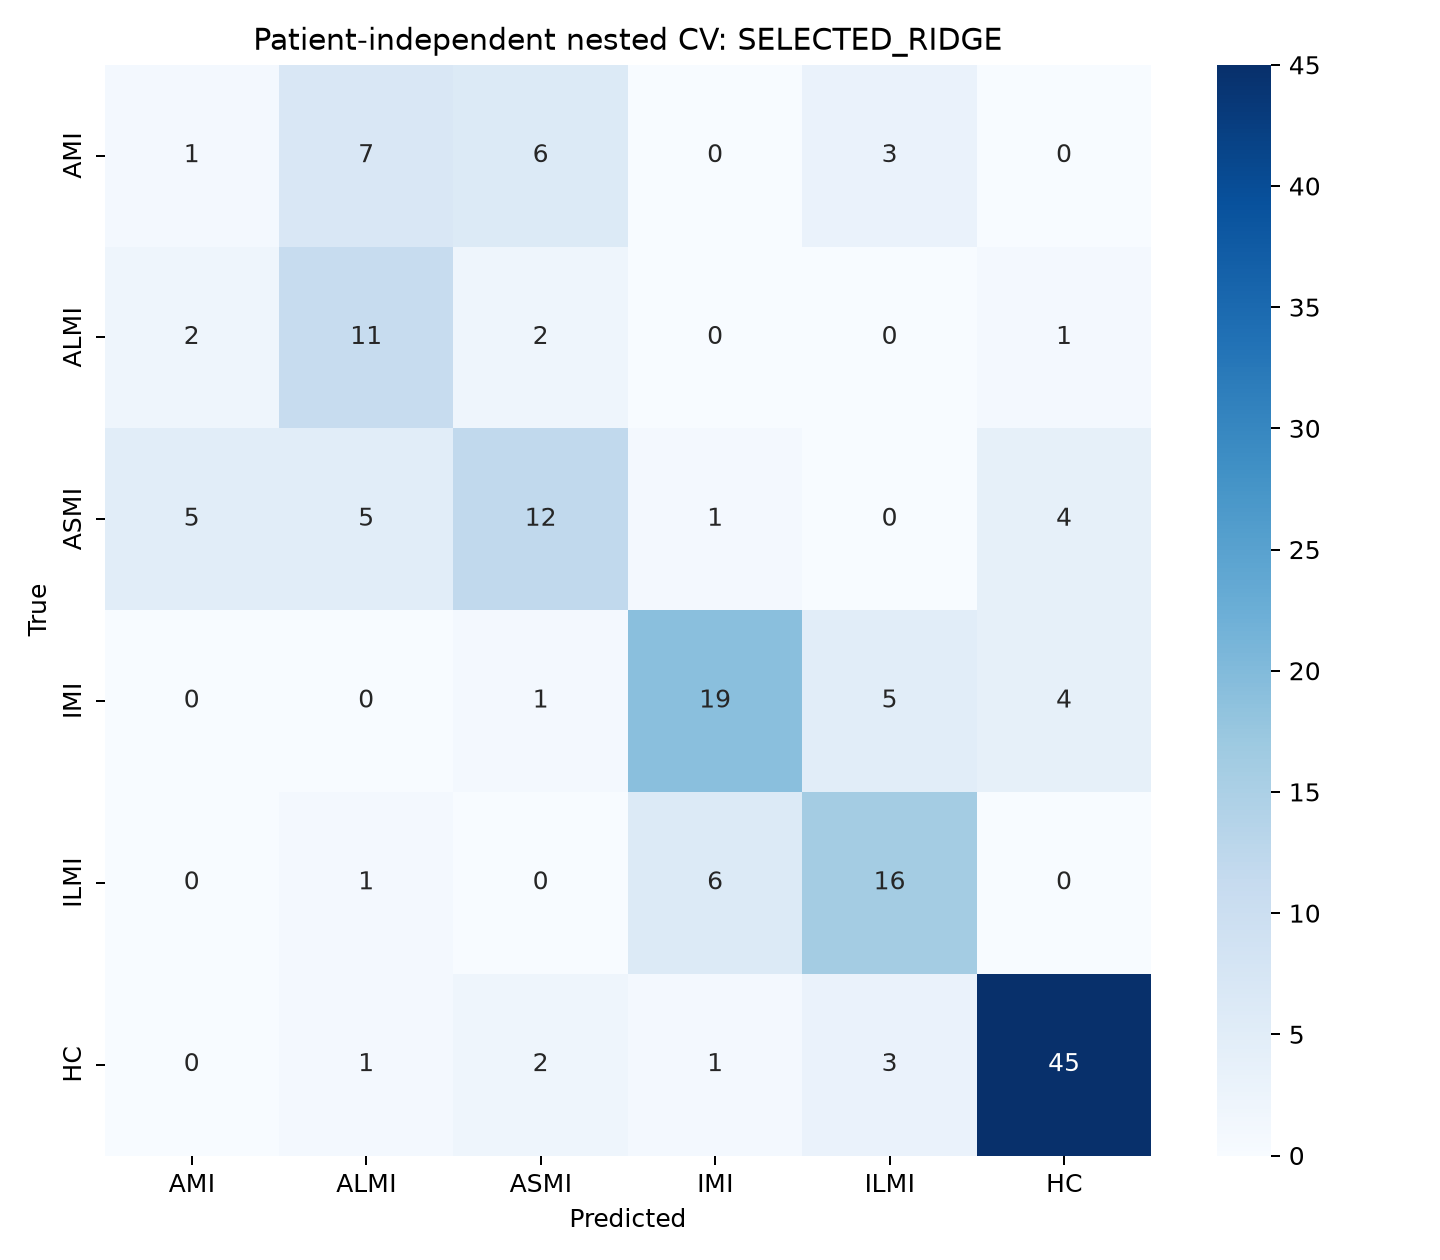

The data file committed next to this chart (first rows):
, AMI, ALMI, ASMI, IMI, ILMI, HC
AMI, 1, 7, 6, 0, 3, 0
ALMI, 2, 11, 2, 0, 0, 1
ASMI, 5, 5, 12, 1, 0, 4
IMI, 0, 0, 1, 19, 5, 4
ILMI, 0, 1, 0, 6, 16, 0
HC, 0, 1, 2, 1, 3, 45
